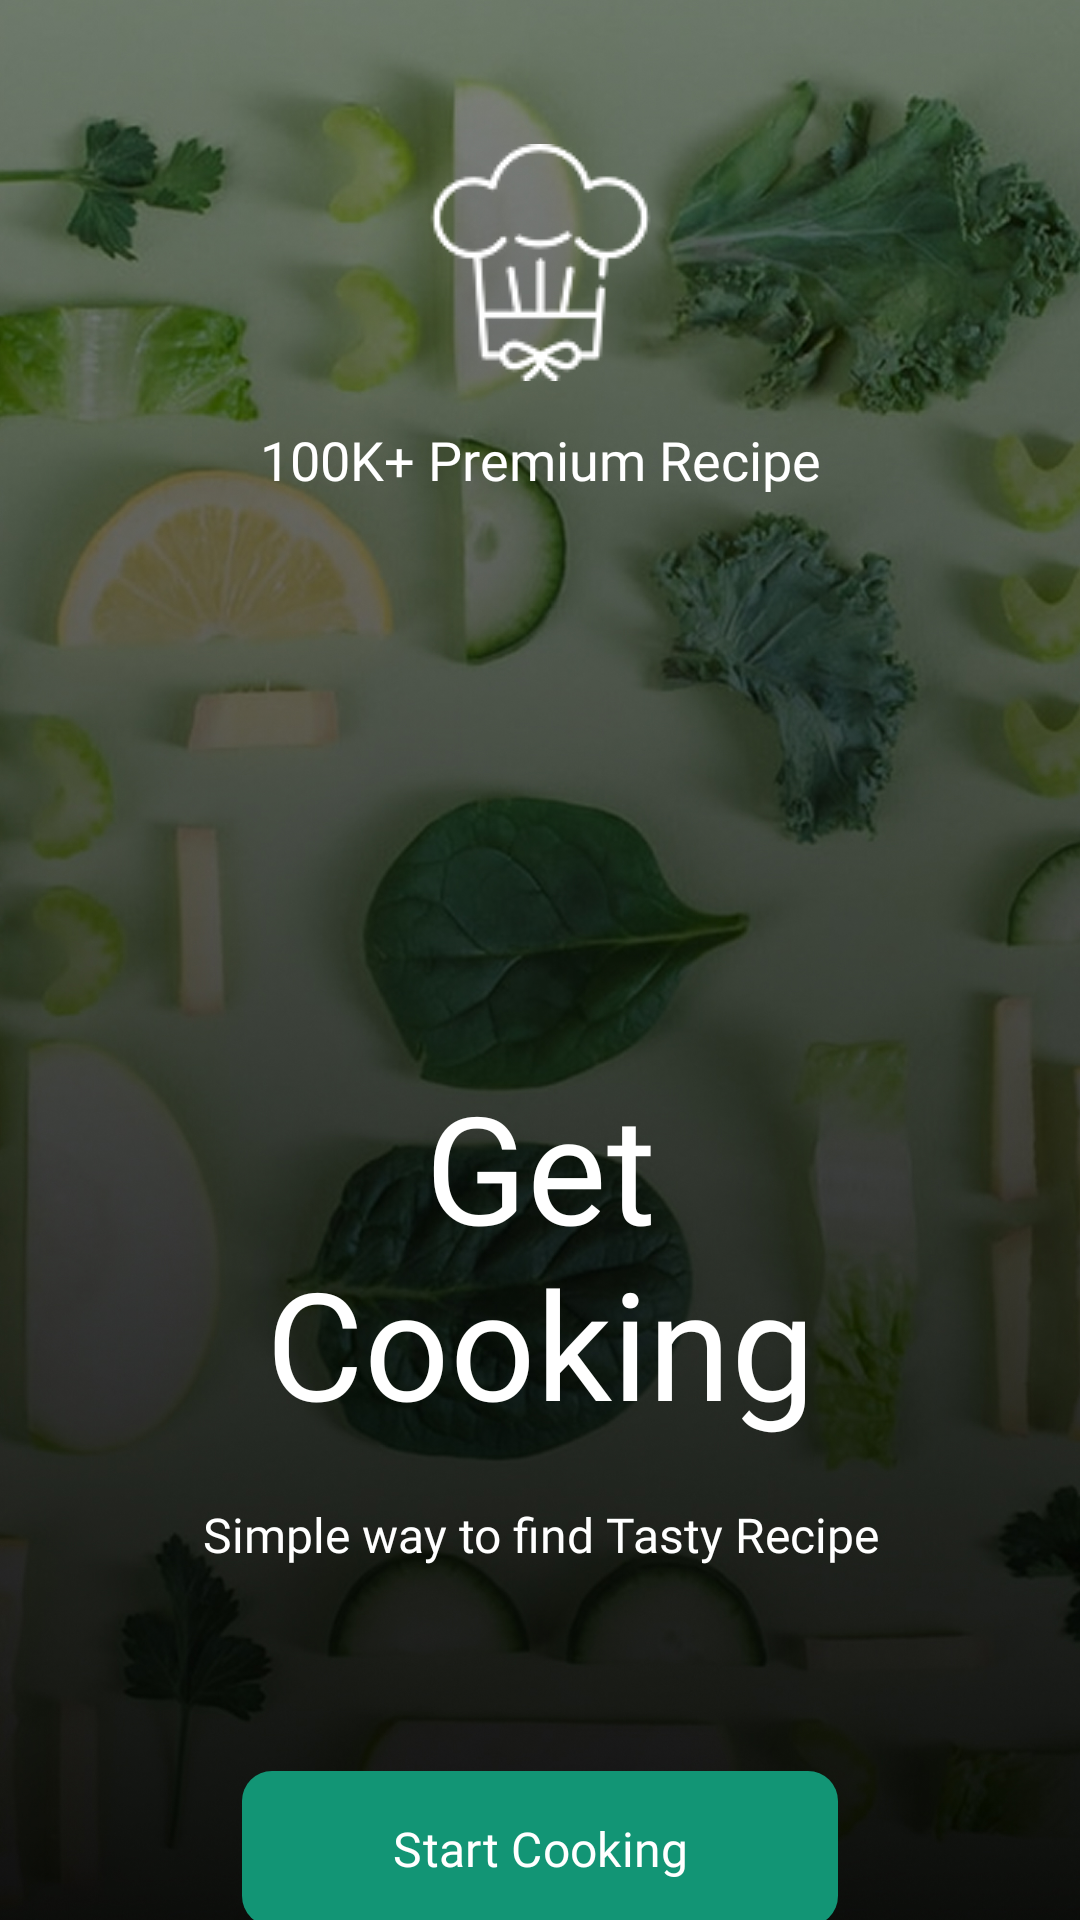

This screen was rendered from an Android layout file. Write that file and the resources it references.
<!-- AndroidManifest.xml: application theme Theme.RecipeApp -->
<!-- res/layout/activity_on_boarding.xml -->
<?xml version="1.0" encoding="utf-8"?>
<androidx.constraintlayout.widget.ConstraintLayout xmlns:android="http://schemas.android.com/apk/res/android"
    xmlns:app="http://schemas.android.com/apk/res-auto"
    xmlns:tools="http://schemas.android.com/tools"
    android:id="@+id/main"
    android:layout_width="match_parent"
    android:layout_height="match_parent"
    tools:context=".features.onboarding.OnBoardingActivity">

    <ImageView
        android:id="@+id/iv_background"
        android:layout_width="match_parent"
        android:layout_height="match_parent"
        android:contentDescription="@string/onboarding_bg_desc"
        android:scaleType="centerCrop"
        android:src="@drawable/bg_onboarding"
        tools:viewBindingIgnore="true" />

    <ImageView
        android:id="@+id/iv_main_icon"
        android:layout_width="wrap_content"
        android:layout_height="wrap_content"
        android:layout_marginTop="104dp"
        android:contentDescription="@string/onboarding_ic_desc"
        android:src="@drawable/ic_chef_hat"
        app:layout_constraintBottom_toTopOf="@id/tv_subtitle"
        app:layout_constraintEnd_toEndOf="parent"
        app:layout_constraintStart_toStartOf="parent"
        app:layout_constraintTop_toTopOf="parent"
        app:layout_constraintVertical_chainStyle="spread_inside"
        app:tint="@color/white"
        tools:viewBindingIgnore="true" />

    <TextView
        android:id="@+id/tv_subtitle"
        style="@style/TextStyleSubtitleMedium"
        android:layout_width="wrap_content"
        android:layout_height="wrap_content"
        android:layout_marginTop="14dp"
        android:text="@string/onboarding_subtitle_txt"
        app:layout_constraintBottom_toTopOf="@id/tv_title"
        app:layout_constraintEnd_toEndOf="parent"
        app:layout_constraintStart_toStartOf="parent"
        app:layout_constraintTop_toBottomOf="@id/iv_main_icon"
        tools:viewBindingIgnore="true" />

    <TextView
        android:id="@+id/tv_title"
        style="@style/TextStyleSubtitleLarge"
        android:layout_width="wrap_content"
        android:layout_height="wrap_content"
        android:layout_marginTop="190dp"
        android:maxLines="2"
        android:text="@string/onboarding_title_txt"
        android:textAlignment="center"
        app:layout_constraintBottom_toTopOf="@id/tv_body"
        app:layout_constraintEnd_toEndOf="parent"
        app:layout_constraintStart_toStartOf="parent"
        app:layout_constraintTop_toBottomOf="@id/tv_subtitle"
        tools:viewBindingIgnore="true" />

    <TextView
        android:id="@+id/tv_body"
        style="@style/TextStyleBodyRegular"
        android:layout_width="wrap_content"
        android:layout_height="wrap_content"
        android:layout_marginTop="20dp"
        android:maxLines="2"
        android:text="@string/onboarding_body_txt"
        android:textAlignment="center"
        app:layout_constraintBottom_toTopOf="@id/btn_start"
        app:layout_constraintEnd_toEndOf="parent"
        app:layout_constraintStart_toStartOf="parent"
        app:layout_constraintTop_toBottomOf="@id/tv_title"
        tools:viewBindingIgnore="true" />

    <com.google.android.material.button.MaterialButton
        android:id="@+id/btn_start"
        android:layout_width="wrap_content"
        android:layout_height="wrap_content"
        android:layout_marginTop="64dp"
        android:layout_marginBottom="50dp"
        android:fontFamily="@font/poppins_semibold"
        android:paddingHorizontal="50dp"
        android:paddingVertical="15dp"
        android:text="@string/onboarding_start_btn"
        android:textSize="16sp"
        app:cornerRadius="10dp"
        app:icon="@drawable/ic_arrow_forward"
        app:iconGravity="textEnd"
        app:iconPadding="9dp"
        app:layout_constraintBottom_toBottomOf="parent"
        app:layout_constraintEnd_toEndOf="parent"
        app:layout_constraintStart_toStartOf="parent"
        app:layout_constraintTop_toBottomOf="@id/tv_body" />
</androidx.constraintlayout.widget.ConstraintLayout>
<!-- resources referenced by this layout -->
<resources>
  <color name="white">#FFFFFF</color>
  <!-- drawable bg_onboarding: jpg bitmap (drawable, 833039 bytes) -->
  <!-- drawable ic_chef_hat: webp bitmap (drawable, 2400 bytes) -->
  <string name="onboarding_bg_desc">background</string>
  <string name="onboarding_body_txt">Simple way to find Tasty Recipe</string>
  <string name="onboarding_ic_desc">icon</string>
  <string name="onboarding_start_btn">Start Cooking</string>
  <string name="onboarding_subtitle_txt">100K+ Premium Recipe</string>
  <string name="onboarding_title_txt">Get\nCooking</string>
  <style name="TextStyleBodyRegular">
          <item name="android:textSize">16sp</item>
          <item name="fontFamily">@font/poppins_regular</item>
          <item name="android:textColor">@color/white</item>
      </style>
  <style name="TextStyleSubtitleLarge">
          <item name="android:textSize">50sp</item>
          <item name="fontFamily">@font/poppins_semibold</item>
          <item name="android:textColor">@color/white</item>
      </style>
  <style name="TextStyleSubtitleMedium">
          <item name="android:textSize">18sp</item>
          <item name="fontFamily">@font/poppins_semibold</item>
          <item name="android:textColor">@color/white</item>
      </style>
  <style name="Theme.RecipeApp" parent="Theme.Material3.DayNight.NoActionBar">
          
          <item name="colorPrimary">@color/primary</item>
          <item name="colorPrimaryContainer">@color/primary_40</item>
          <item name="colorOnPrimary">@color/white</item>
          <item name="colorSecondary">@color/secondary</item>
          <item name="colorSecondaryContainer">@color/secondary_40</item>
          <item name="colorOnSecondary">@color/black</item>
          <item name="android:statusBarColor">@color/primary</item>
          <item name="android:navigationBarColor">@color/white</item>
          
          <item name="android:windowBackground">@color/white</item>
          <item name="colorSurface">@color/white</item>
          <item name="colorOnSurface">@color/black</item>
          
          <item name="colorError">@color/warning</item>
      </style>
  <color name="primary">#129575</color>
  <color name="primary_40">#DBEBE7</color>
  <color name="secondary">#FF9C00</color>
  <color name="secondary_40">#FFCE80</color>
  <color name="black">#000000</color>
  <color name="warning">#FD3654</color>
</resources>
